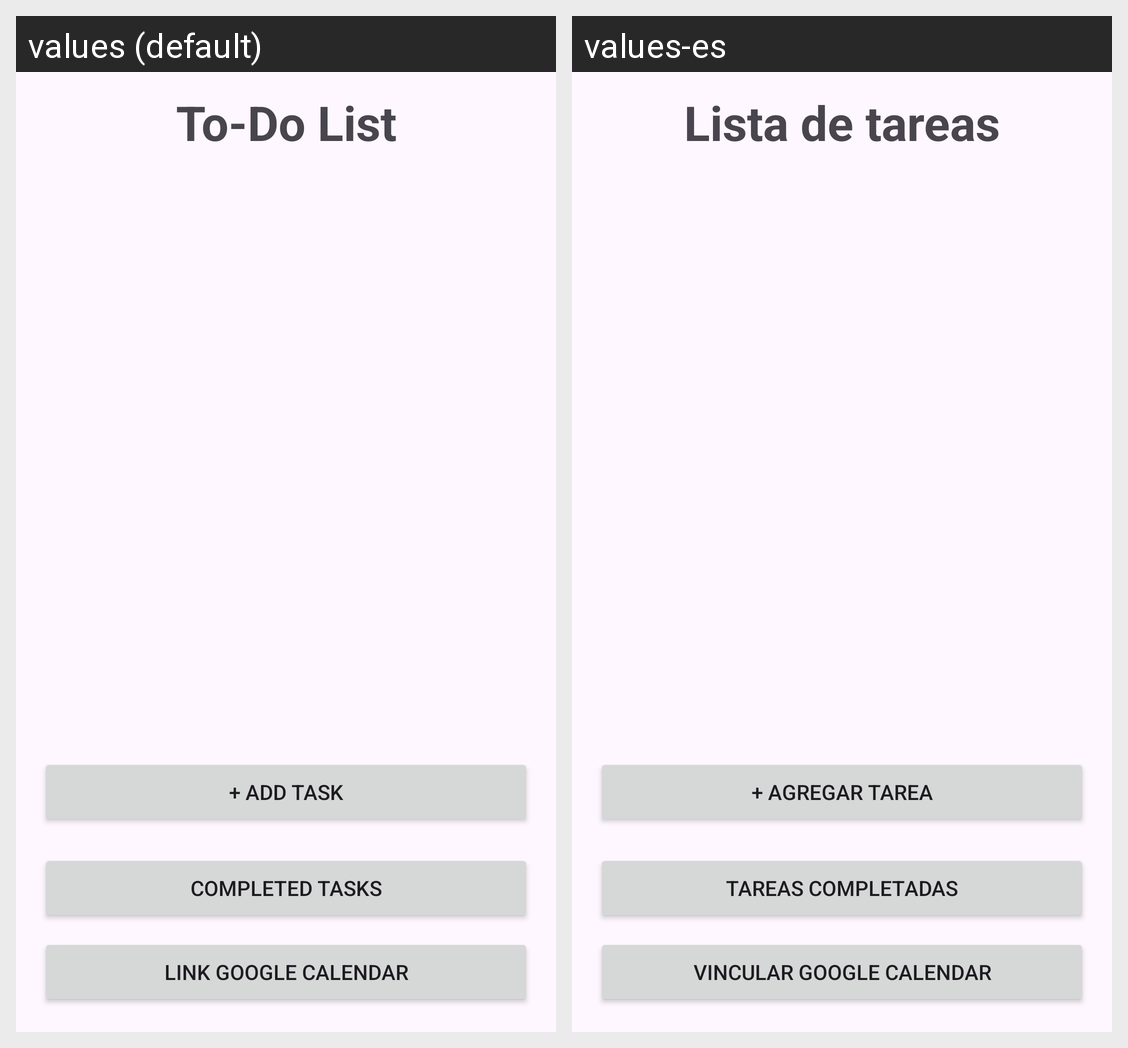

Strings drawn on this Android screen and how each of the app's shown locales translates them:
Android screen res/layout/fragment_to_do_list.xml rendered under 2 locales, left to right: values (default), values-es. Device: Nexus 5 (rendered at 1080×1920; each locale shown at half size, 540×960, under a caption strip naming it); theme Theme.FocusTimer.
Strings drawn on this screen, with the default value and each locale's value (text and hints the layout hard-codes, and strings that could not be matched under every locale, appear in the picture but are not listed):

to_do_list_title
  values: To-Do List
  values-es: Lista de tareas

add_task_button
  values: + Add Task
  values-es: + Agregar tarea

completed_tasks_button
  values: Completed Tasks
  values-es: Tareas completadas

link_calendar_button
  values: Link Google Calendar
  values-es: Vincular Google Calendar
